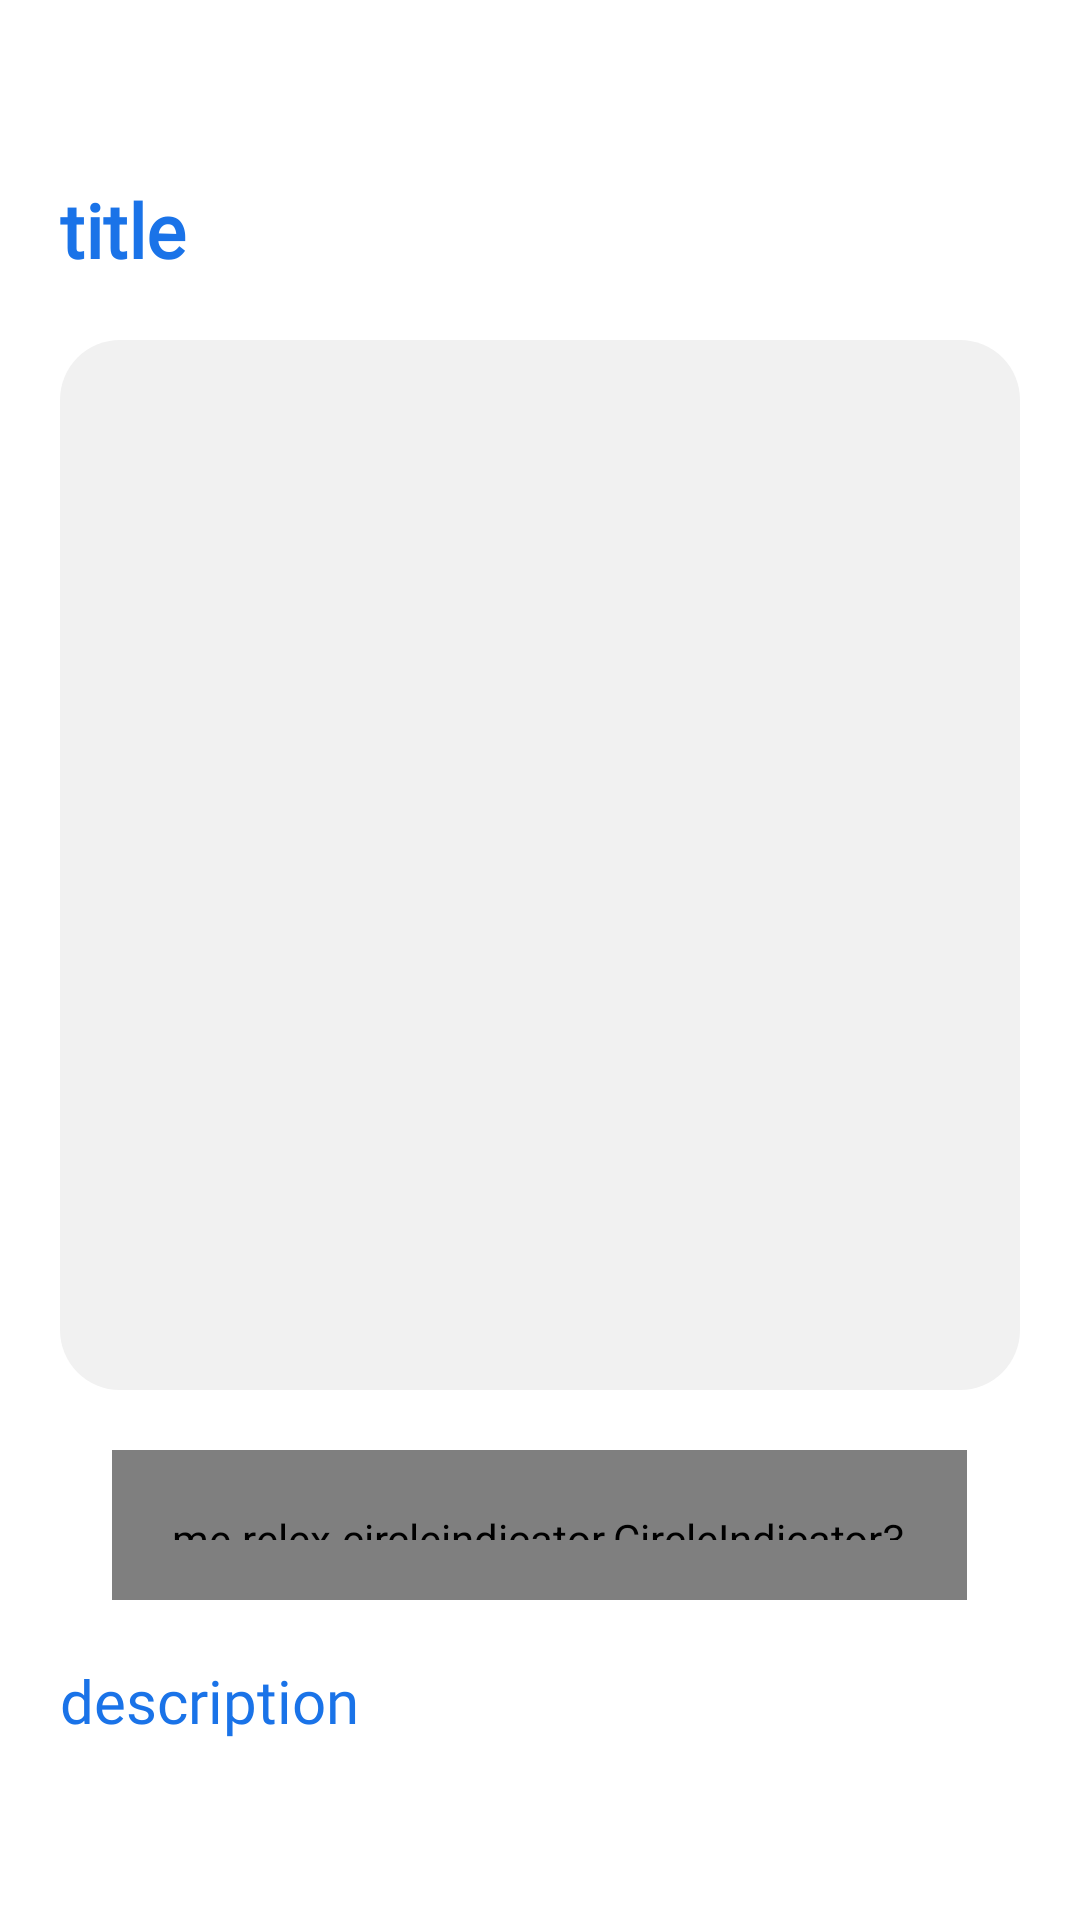

The Android layout XML behind this screen, and the referenced resources:
<!-- AndroidManifest.xml: application theme Theme.FirebaseEx -->
<!-- res/layout/activity_details.xml -->
<?xml version="1.0" encoding="utf-8"?>
<LinearLayout xmlns:android="http://schemas.android.com/apk/res/android"
    xmlns:app="http://schemas.android.com/apk/res-auto"
    xmlns:tools="http://schemas.android.com/tools"
    android:layout_width="match_parent"
    android:layout_height="match_parent"
    android:orientation="vertical"
    android:padding="20dp"
    android:gravity="center"
    tools:context=".Activity.DetailsActivity">

    <TextView
        android:id="@+id/DetailsTitle"
        android:layout_width="wrap_content"
        android:layout_height="wrap_content"
        android:fontFamily="@font/alike_angular"
        android:text="title"
        android:textColor="@color/blue"
        android:layout_gravity="start"
        android:textSize="25sp"
        android:textStyle="bold" />

    <androidx.viewpager2.widget.ViewPager2
        android:layout_width="match_parent"
        android:layout_height="350dp"
        android:layout_marginBottom="20dp"
        android:layout_marginTop="20dp"
        android:background="@drawable/back_slider_img"
        android:id="@+id/DetailsVP" />


    <me.relex.circleindicator.CircleIndicator3
        android:layout_width="wrap_content"
        android:layout_height="50dp"
        android:id="@+id/DetailsCircle"
        android:layout_marginBottom="20dp"
        android:padding="20dp"
        android:background="@drawable/back_indicator" />

    <TextView
        android:id="@+id/DetailsDes"
        android:layout_width="wrap_content"
        android:layout_height="wrap_content"
        android:fontFamily="@font/alike_angular"
        android:text="description"
        android:textColor="@color/blue"
        android:layout_gravity="start"
        android:textSize="20sp" />


</LinearLayout>
<!-- resources referenced by this layout -->
<resources>
  <color name="blue">#1A73E8</color>
  <!-- drawable back_indicator (drawable) -->
  <?xml version="1.0" encoding="utf-8"?>
  <shape android:shape="rectangle" xmlns:android="http://schemas.android.com/apk/res/android">
  
      <solid android:color="@color/blue"/>
      <corners android:radius="30dp"/>
  </shape>
  <!-- drawable back_slider_img (drawable) -->
  <?xml version="1.0" encoding="utf-8"?>
  <shape android:shape="rectangle"  xmlns:android="http://schemas.android.com/apk/res/android">
  
      <corners android:radius="20dp"/>
      <solid android:color="@color/back_tv"/>
  </shape>
  <style name="Theme.FirebaseEx" parent="Theme.MaterialComponents.Light.NoActionBar">
          
          <item name="colorPrimary">@color/blue</item>
          <item name="colorPrimaryVariant">@color/blue</item>
          <item name="colorOnPrimary">@color/white</item>
          
          <item name="colorSecondary">@color/blue</item>
          <item name="colorSecondaryVariant">@color/teal_700</item>
          <item name="colorOnSecondary">@color/black</item>
          
          <item name="android:statusBarColor">?attr/colorPrimaryVariant</item>
          
      </style>
  <color name="back_tv">#F1F1F1</color>
  <color name="white">#FFFFFFFF</color>
  <color name="teal_700">#FF018786</color>
  <color name="black">#FF000000</color>
</resources>
